pico-8 play session: hold → + tap 🅾, after a click and taps of 🅾, ❎, 🅾+❎, 🅾 in the second before t = 0

[t = 2 s] hold → ~2s, tap 🅾 ~4×
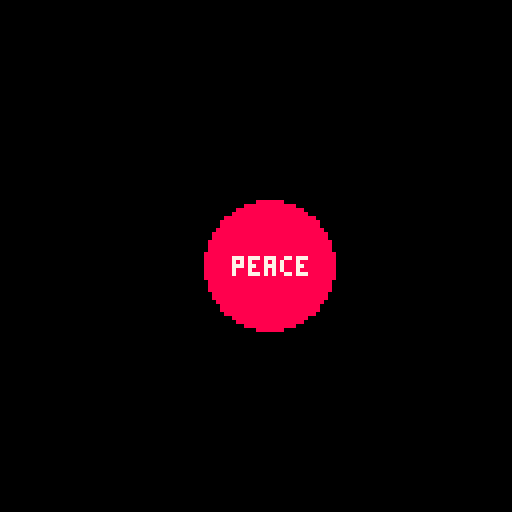

pico-8 cartridge
version 42
__lua__
a={x=10,y=100, rad=3, size=3, clr= 3, spd=3}
b={x=67,y=66, rad=16, size=16, clr=7}
function _update()
	if btn(➡️) then a.x+=a.spd end
	if btn(⬅️) then a.x-=a.spd end
	if btn(⬆️) then a.y-=a.spd end
	if btn(⬇️) then a.y+=a.spd end

	dist=sqrt((a.x-b.x)^2+(a.y-b.y)^2) -- a b 중점 사이의 거리

	if(dist <= (b.rad + a.rad)) then
		msg="boom!" b.clr=13 -- a b 중점사이의 거리가 반지름의 합보다 작다. 즉 충돌상태
	else 
		msg = "peace" b.clr=8
	end	
end

function _draw()
	cls()
	circfill(a.x,a.y, a.size, a.clr)
	circfill(b.x,b.y, b.size, b.clr)
	print(msg, 58,64, 7)
end
__gfx__
00000000000000000000000000000000000000000000000000000000000000000000000000000000000000000000000000000000000000000000000000000000
00000000000000000000000000000000000000000000000000000000000000000000000000000000000000000000000000000000000000000000000000000000
00700700000000000000000000000000000000000000000000000000000000000000000000000000000000000000000000000000000000000000000000000000
00077000000000000000000000000000000000000000000000000000000000000000000000000000000000000000000000000000000000000000000000000000
00077000000000000000000000000000000000000000000000000000000000000000000000000000000000000000000000000000000000000000000000000000
00700700000000000000000000000000000000000000000000000000000000000000000000000000000000000000000000000000000000000000000000000000
